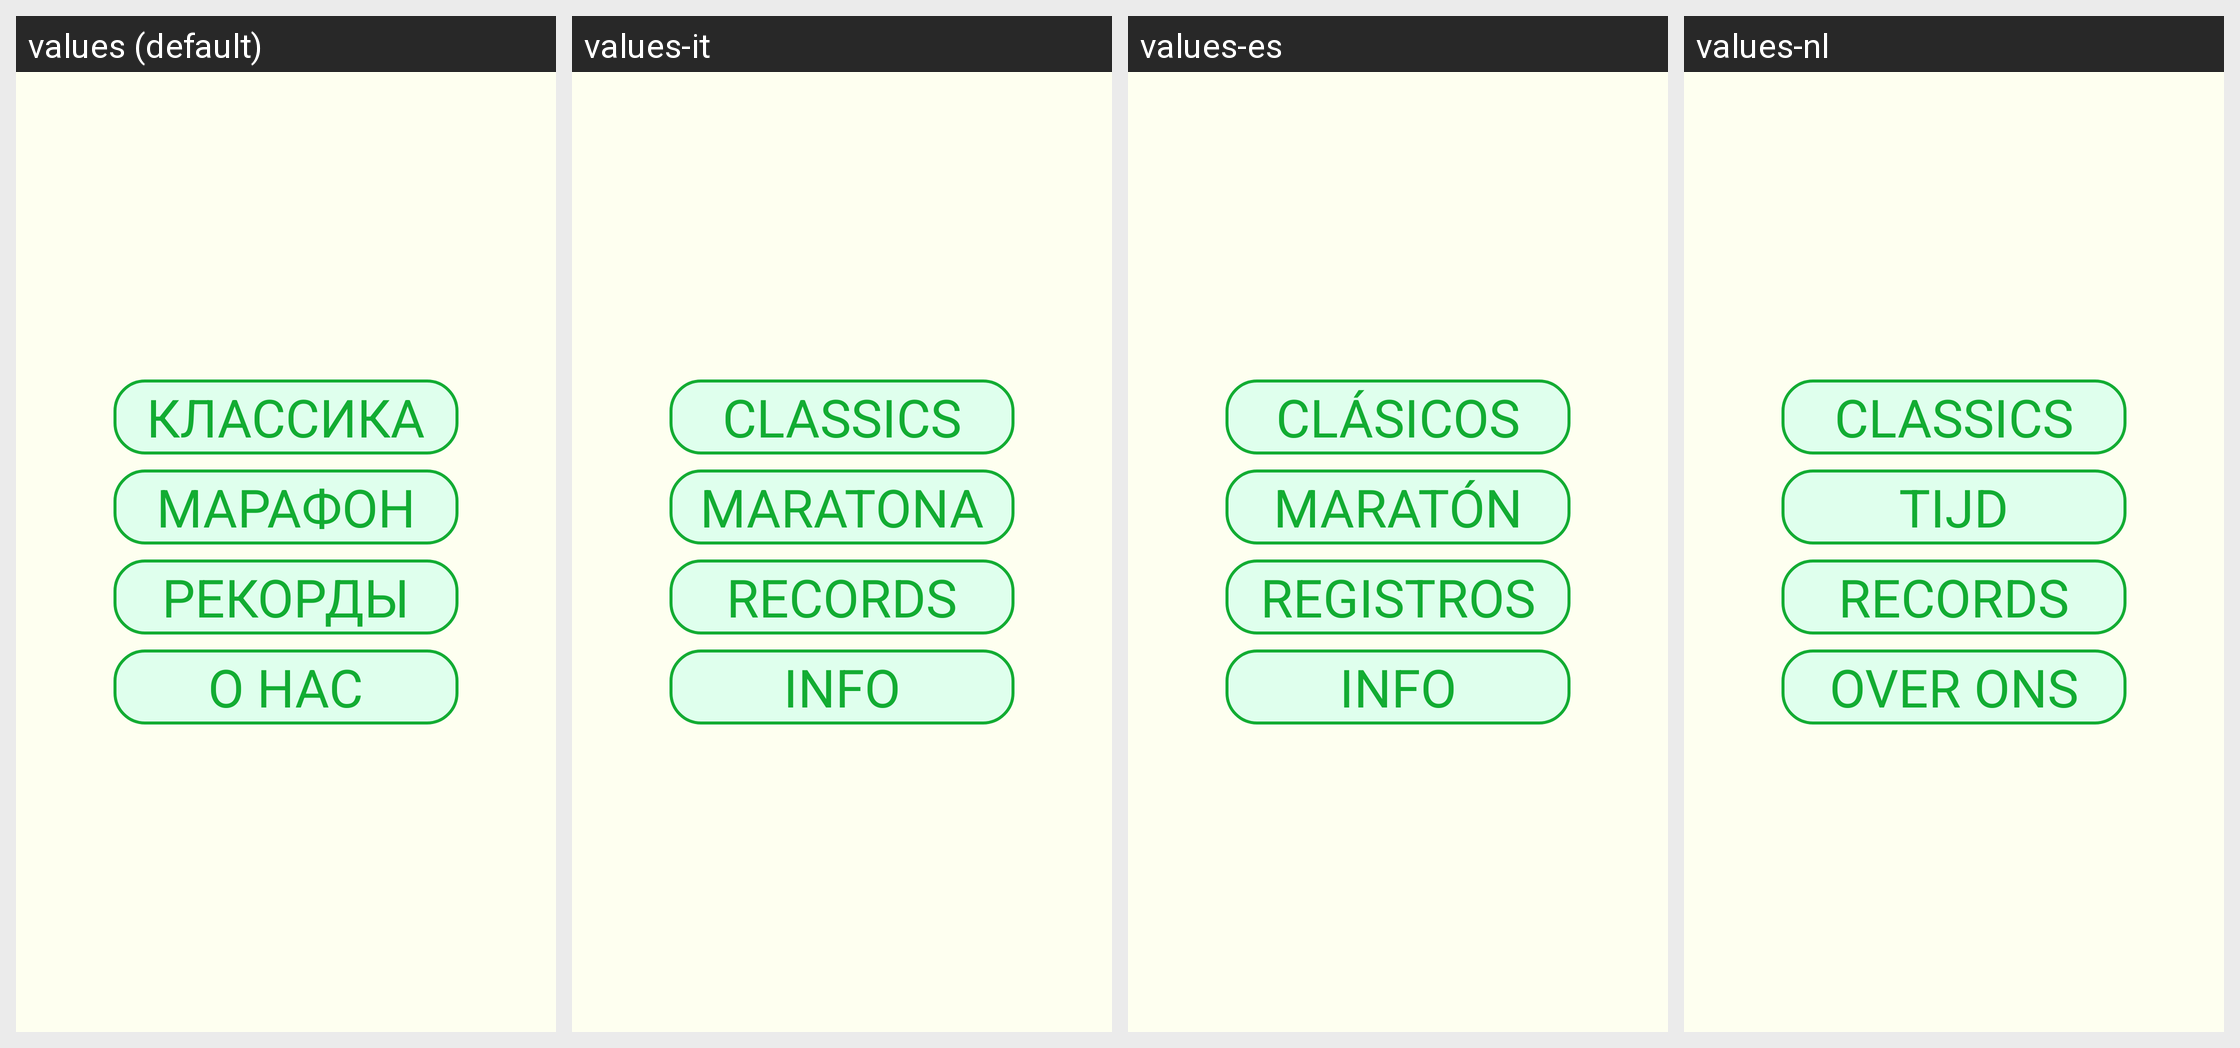

Strings drawn on this Android screen and how each of the app's shown locales translates them:
Android screen res/layout/menu.xml rendered under 4 locales, left to right: values (default), values-it, values-es, values-nl. Device: Nexus 5 (rendered at 1080×1920; each locale shown at half size, 540×960, under a caption strip naming it); theme AppTheme.
Other locales in the repository, not shown: values-de, values-en, values-fr, values-ja, values-pt, values-ru, values-th, values-uk, values-za, values-zh.
Strings drawn on this screen, with the default value and each locale's value (text and hints the layout hard-codes, and strings that could not be matched under every locale, appear in the picture but are not listed):

igrat
  values: КЛАССИКА
  values-it: CLASSICS
  values-es: CLÁSICOS
  values-nl: CLASSICS

igrat2
  values: МАРАФОН
  values-it: MARATONA
  values-es: MARATÓN
  values-nl: TIJD

recordu
  values: РЕКОРДЫ
  values-it: RECORDS
  values-es: REGISTROS
  values-nl: RECORDS

o_nas
  values: О НАС
  values-it: INFO
  values-es: INFO
  values-nl: OVER ONS
